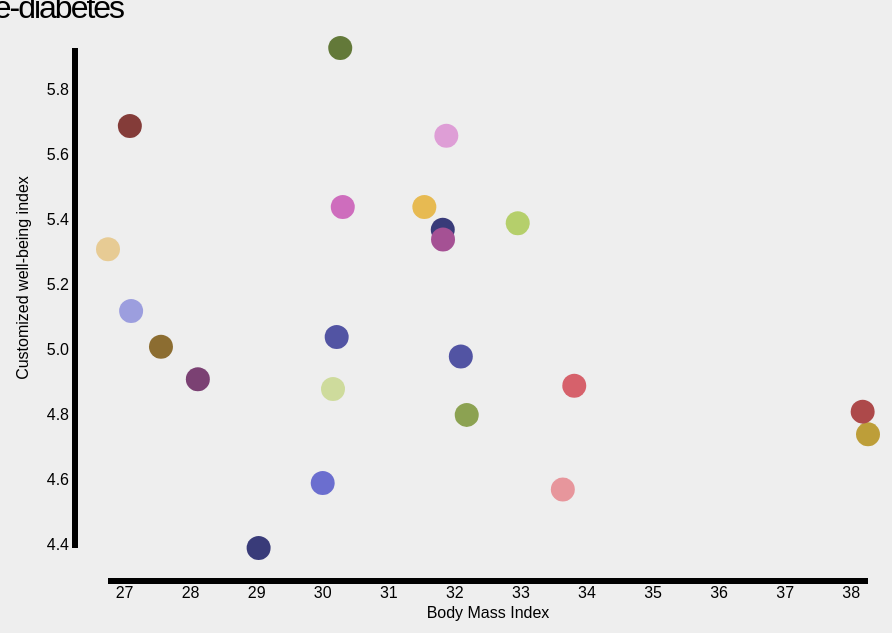
D3 v3 page, settled after 480 driven frames (8 s of simulated time); the page loaded 1 data file(s).


// ── js/main.js
// HELPERS
function parseData(d) {
  var keys = _.keys(d[0]);
  return _.map(d, function(d) {
    var o = {};
    _.each(keys, function(k) {
      if( k == 'Country' )
        o[k] = d[k];
      else
        o[k] = parseFloat(d[k]);
    });
    return o;
  });
}

function getBounds(d, paddingFactor) {
  // Find min and maxes (for the scales)
  paddingFactor = typeof paddingFactor !== 'undefined' ? paddingFactor : 1;

  var keys = _.keys(d[0]), b = {};
  _.each(keys, function(k) {
    b[k] = {};
    _.each(d, function(d) {
      if(isNaN(d[k]))
        return;
      if(b[k].min === undefined || d[k] < b[k].min)
        b[k].min = d[k];
      if(b[k].max === undefined || d[k] > b[k].max)
        b[k].max = d[k];
    });
    b[k].max > 0 ? b[k].max *= paddingFactor : b[k].max /= paddingFactor;
    b[k].min > 0 ? b[k].min /= paddingFactor : b[k].min *= paddingFactor;
  });
  return b;
}

function getCorrelation(xArray, yArray) {
  function sum(m, v) {return m + v;}
  function sumSquares(m, v) {return m + v * v;}
  function filterNaN(m, v, i) {isNaN(v) ? null : m.push(i); return m;}

  // clean the data (because we know that some values are missing)
  var xNaN = _.reduce(xArray, filterNaN , []);
  var yNaN = _.reduce(yArray, filterNaN , []);
  var include = _.intersection(xNaN, yNaN);
  var fX = _.map(include, function(d) {return xArray[d];});
  var fY = _.map(include, function(d) {return yArray[d];});

  var sumX = _.reduce(fX, sum, 0);
  var sumY = _.reduce(fY, sum, 0);
  var sumX2 = _.reduce(fX, sumSquares, 0);
  var sumY2 = _.reduce(fY, sumSquares, 0);
  var sumXY = _.reduce(fX, function(m, v, i) {return m + v * fY[i];}, 0);

  var n = fX.length;
  var ntor = ( ( sumXY ) - ( sumX * sumY / n) );
  var dtorX = sumX2 - ( sumX * sumX / n);
  var dtorY = sumY2 - ( sumY * sumY / n);
 
  var r = ntor / (Math.sqrt( dtorX * dtorY )); // Pearson ( http://www.stat.wmich.edu/s216/book/node122.html )
  var m = ntor / dtorX; // y = mx + b
  var b = ( sumY - m * sumX ) / n;

  // console.log(r, m, b);
  return {r: r, m: m, b: b};
}

d3.csv('data/summary.csv', function(data) {

  var xAxis = 'BMI', yAxis = 'Well-being';
  var xAxisOptions = ["Well-being", "Glucose", "Calories Burned", "Calories Consumed", "BMI", "Days since visit", "Days since Vitals"];
  var yAxisOptions = ["Well-being", "Glucose", "Calories Burned", "Calories Consumed", "BMI", "Days since visit", "Days since Vitals"]
  // var yAxisOptions = ["Well-being"];
  var descriptions = {
    "Well-being" : "Customized well-being index",
    "Glucose" : "Blood glucose (mmol/L)",
    "Calories Burned" : "Calories burned (daily avg)",
    "Calories Consumed" : "Calories consumed (daily avg)",
    "BMI": "Body Mass Index",
    "Days since visit" : "Days since last office visit",
    "Days since vitals" : "Days since vitals were last submitted"
  };

  var keys = _.keys(data[0]);
  var data = parseData(data);
  var bounds = getBounds(data, 1);

  // SVG AND D3 STUFF
  var svg = d3.select("#chart")
    .append("svg")
    .attr("width", 1000)
    .attr("height", 640);
  var xScale, yScale;

  svg.append('g')
    .classed('chart', true)
    .attr('transform', 'translate(80, -60)');

  // Build menus
  d3.select('#x-axis-menu')
    .selectAll('li')
    .data(xAxisOptions)
    .enter()
    .append('li')
    .text(function(d) {return d;})
    .classed('selected', function(d) {
      return d === xAxis;
    })
    .on('click', function(d) {
      xAxis = d;
      updateChart();
      updateMenus();
    });

      // Build menus
  d3.select('#y-axis-menu')
    .selectAll('li')
    .data(yAxisOptions)
    .enter()
    .append('li')
    .text(function(d) {return d;})
    .classed('selected', function(d) {
      return d === yAxis;
    })
    .on('click', function(d) {
      yAxis = d;
      updateChart();
      updateMenus();
    });

  // d3.select('#y-axis-menu')
  //   .selectAll('li')
  //   .data(yAxisOptions)
  //   .enter()
  //   .append('li')
  //   .text(function(d) {return d;})
  //   .classed('selected', function(d) {
  //     return d === yAxis;
  //   })
  //   .on('click', function(d) {
  //     yAxis = d;
  //     updateChart();
  //     updateMenus();
  //   });

  // Country name
  d3.select('svg g.chart')
    .append('text')
    .attr({'id': 'countryLabel', 'x': 0, 'y': 170})
    .style({'font-size': '80px', 'font-weight': 'bold', 'fill': '#ddd'});

  // Best fit line (to appear behind points)
  d3.select('svg g.chart')
    .append('line')
    .attr('id', 'bestfit');

  // Axis labels
  d3.select('svg g.chart')
    .append('text')
    .attr({'id': 'xLabel', 'x': 400, 'y': 670, 'text-anchor': 'middle'})
    .text(descriptions[xAxis]);

  d3.select('svg g.chart')
    .append('text')
    .attr('transform', 'translate(-60, 330)rotate(-90)')
    .attr({'id': 'yLabel', 'text-anchor': 'middle'})
    .text('Well-being (scale of 0-10)');

  // Render points
  updateScales();
  var pointColour = d3.scale.category20b();
  d3.select('svg g.chart')
    .selectAll('circle')
    .data(data)
    .enter()
    .append('circle')
    .attr('cx', function(d) {
      return isNaN(d[xAxis]) ? d3.select(this).attr('cx') : xScale(d[xAxis]);
    })
    .attr('cy', function(d) {
      return isNaN(d[yAxis]) ? d3.select(this).attr('cy') : yScale(d[yAxis]);
    })
    .attr('fill', function(d, i) {
      return pointColour(i);
    })
    /*
    .attr('fill', "url('images/1.jpg')")
    */
    .style('cursor', 'pointer')
    .on('mouseover', function(d) {
      d3.select('svg g.chart #countryLabel')
        .text(d.Country)
        .transition()
        .style('opacity', 1);
    })
    .on('mouseout', function(d) {
      d3.select('svg g.chart #countryLabel')
        .transition()
        .duration(1500)
        .style('opacity', 0);
    })
    .on('click', function(d) {
      d3.select('#coachTarget')
        .text(d.Country)
      d3.select('#actions')
        /*
        .attr('left', 400)
        .attr('top', 300)
        */
        .transition()
        .duration(1500)
        .style('opacity', 1);

        /*
        .attr({'x': xScale(cx), 'y': yScale(cy)})
        */
    })
    ;

  updateChart(true);
  updateMenus();

  // Render axes
  d3.select('svg g.chart')
    .append("g")
    .attr('transform', 'translate(0, 630)')
    .attr('id', 'xAxis')
    .call(makeXAxis);

  d3.select('svg g.chart')
    .append("g")
    .attr('id', 'yAxis')
    .attr('transform', 'translate(-10, 0)')
    .call(makeYAxis);



  //// RENDERING FUNCTIONS
  function updateChart(init) {
    updateScales();

    d3.select('svg g.chart')
      .selectAll('circle')
      .transition()
      .duration(500)
      .ease('quad-out')
      .attr('cx', function(d) {
        return isNaN(d[xAxis]) ? d3.select(this).attr('cx') : xScale(d[xAxis]);
      })
      .attr('cy', function(d) {
        return isNaN(d[yAxis]) ? d3.select(this).attr('cy') : yScale(d[yAxis]);
      })
      .attr('r', function(d) {
        return isNaN(d[xAxis]) || isNaN(d[yAxis]) ? 0 : 12;
      });

    // Also update the axes
    d3.select('#xAxis')
      .transition()
      .call(makeXAxis);

    d3.select('#yAxis')
      .transition()
      .call(makeYAxis);

    // Update axis labels
    d3.select('#xLabel')
      .text(descriptions[xAxis]);

    d3.select('#yLabel')
      .text(descriptions[yAxis]);

    // Update correlation
    var xArray = _.map(data, function(d) {return d[xAxis];});
    var yArray = _.map(data, function(d) {return d[yAxis];});
    var c = getCorrelation(xArray, yArray);
    var x1 = xScale.domain()[0], y1 = c.m * x1 + c.b;
    var x2 = xScale.domain()[1], y2 = c.m * x2 + c.b;

    // Fade in
    d3.select('#bestfit')
      .style('opacity', 0)
      .attr({'x1': xScale(x1), 'y1': yScale(y1), 'x2': xScale(x2), 'y2': yScale(y2)})
      .transition()
      .duration(1500)
      .style('opacity', 1);
  }

  function updateScales() {
    xScale = d3.scale.linear()
                    .domain([bounds[xAxis].min, bounds[xAxis].max])
                    .range([20, 780]);

    yScale = d3.scale.linear()
                    .domain([bounds[yAxis].min, bounds[yAxis].max])
                    .range([600, 100]);    
  }

  function makeXAxis(s) {
    s.call(d3.svg.axis()
      .scale(xScale)
      .orient("bottom"));
  }

  function makeYAxis(s) {
    s.call(d3.svg.axis()
      .scale(yScale)
      .orient("left"));
  }

  function updateMenus() {
    d3.select('#x-axis-menu')
      .selectAll('li')
      .classed('selected', function(d) {
        return d === xAxis;
      });
    d3.select('#y-axis-menu')
      .selectAll('li')
      .classed('selected', function(d) {
        return d === yAxis;
    });
  }

})




### data: data/summary.csv
Country, Well-being, GDP, Glucose, Calories Burned, Calories Consumed, BMI, Days since visit, Days since Vitals
Peter, 5.37, 26172, 70.85, 3760, 2076, 31.82, 15.74, 0.8126
James, 5.04, 24512, 67.03, 3675, 2190, 30.21, 14.57, 1.077
Jennifer, 4.59, 2332, 69.42, 2749, 1260, 30, 11.42, 2.261
Thomas, 5.12, 14719, 72.08, 3202, 1913, 27.1, 6.257, 2.106
Justin, 5.93, 32400, 75.3, 3404, 1940, 30.27, 16.28, 1.42
Olivia, 4.8, 6570, 63.5, 3127, 1265, 32.18, 10.94, 1.874
Gail, 5.39, 27495, 73.12, 3217, 4042, 32.95, 12.68, 1.376
Robert, 4.88, 23133, 67.26, 3541, 2417, 30.16, 16.49, 2.417
Jeff, 5.01, 24464, 71.69, 3519, 1717, 27.55, 17.92, 1.312
Janis, 4.74, 5868, 71.54, 3463, 1147, 38.25, 11.31, 1.253
Helen, 5.44, 30669, 65.72, 3552, 1990, 31.54, 16.76, 0.5323
Chelsey, 5.31, 26008, 69.1, 3218, 1506, 26.75, 16.15, 1.508
Rebecca, 5.69, 41246, 74.21, 3421, 7298, 27.08, 17.9, 1.474
Robin, 4.81, 5553, 65.88, 3394, 686.9, 38.17, 9.881, 1.938
John, 4.89, 11716, 61.55, 3574, 1264, 33.81, 14.95, 2.015
Victor, 4.57, 7334, 72.07, 2904, 841.6, 33.63, 13.75, 1.633
Victoria, 4.91, 12588, 69.63, 3212, 1520, 28.11, 13.41, 1.562
Sally, 5.34, 16074, 65.34, 3232, 1751, 31.82, 15.52, 1.167
Tony, 5.44, 32432, 75, 3112, 4602, 30.3, 13.77, 1.398
Anthony, 5.66, 37877, 66.32, 3428, 2353, 31.87, 19, 0.8509
Jefferson, 4.39, 1037, 71.77, 3251, 592.6, 29.03, 8.695, 2.772
Gloria, 4.98, 28913, 64.03, 3437, 1922, 32.09, 15.59, 2.351